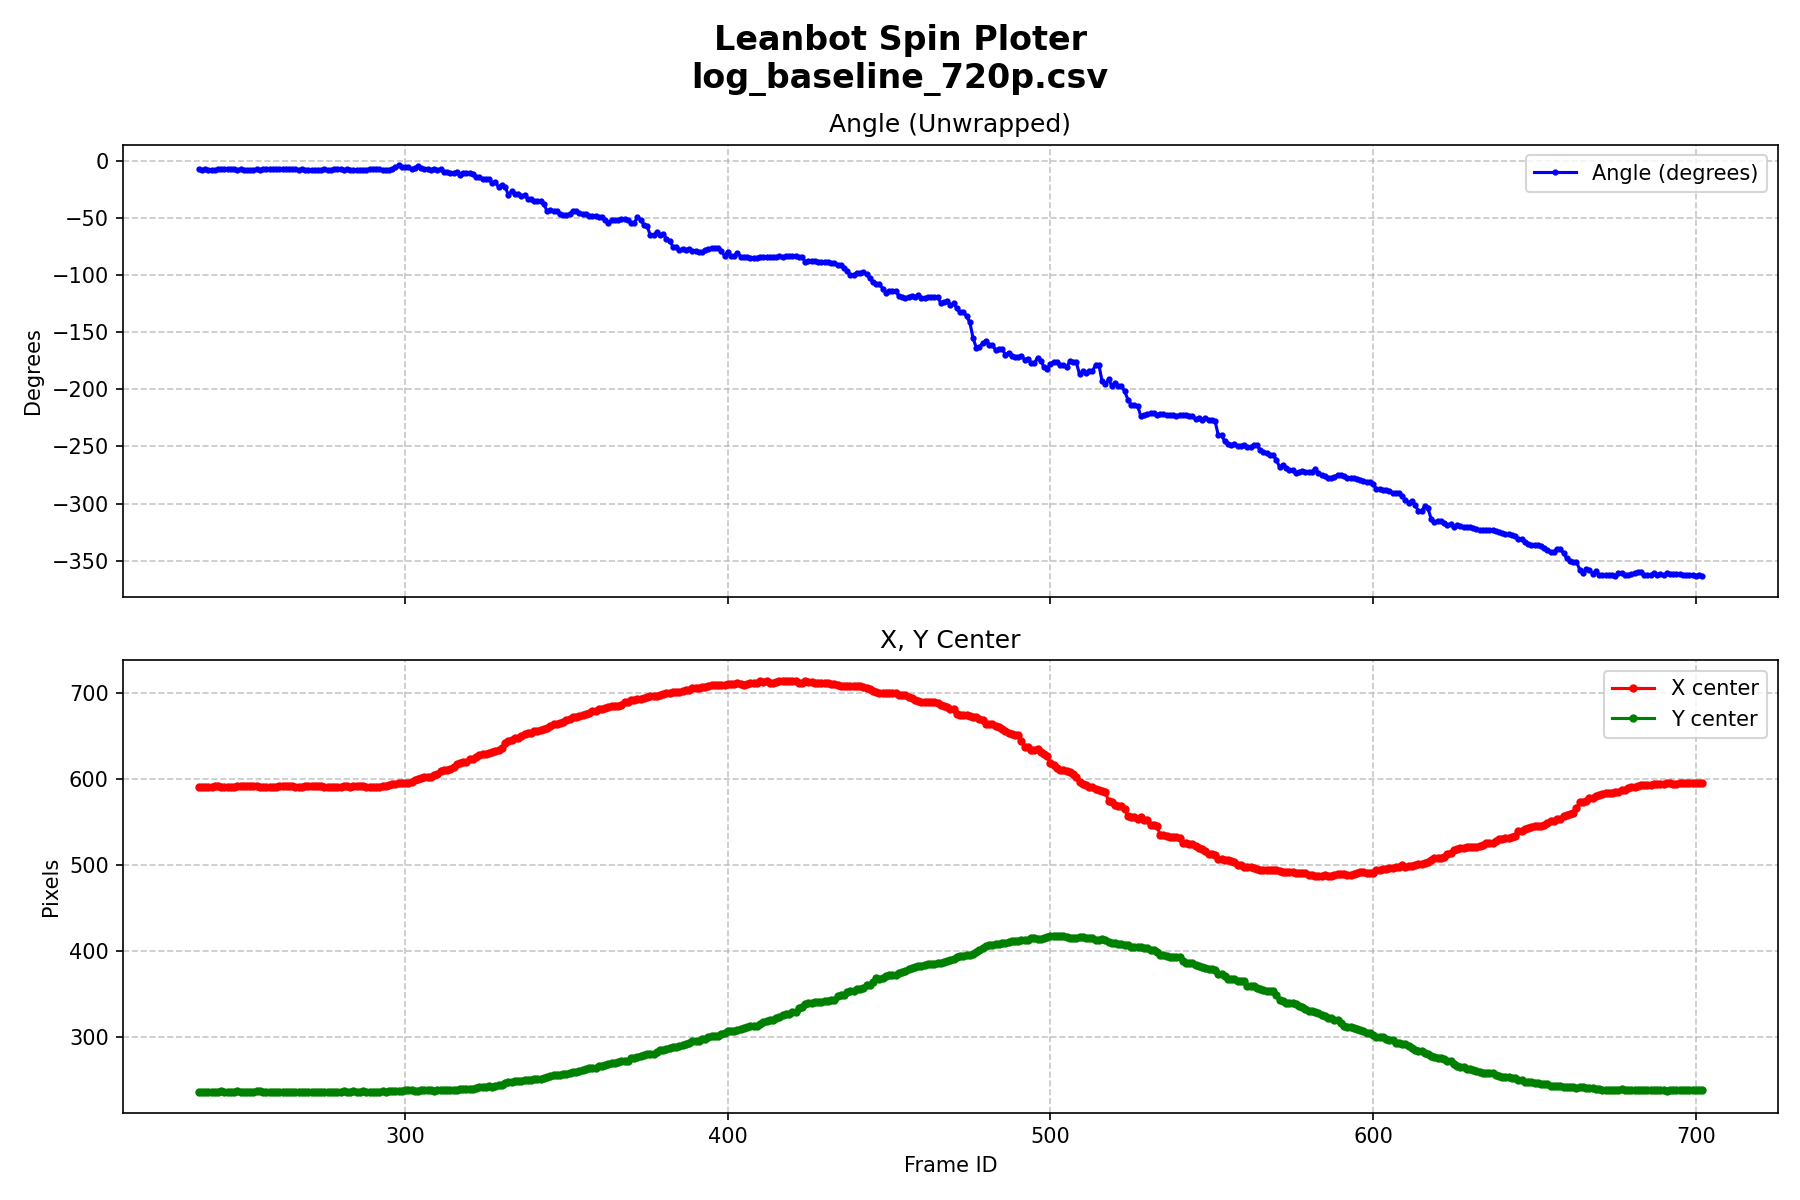

Data behind this chart, as committed beside it:
frame_id, timestamp, mode, input_width, input_height, inf_time_ms, end_to_end_time_ms, cpu_load_pct, end_to_end_cpu_load_pct, fps, x_center, y_center, width, height, vector_magnitude, angle, best_conf, tracking_lost
236, 16:57:22.070, FULL, 640, 640, 23.07, 26.93, 0.0, 29.0, 37.13, 591.2, 236.9, 117, 75.47, 1.857, -7.656, 0.7871, 0
237, 16:57:22.105, FULL, 640, 640, 24.50, 28.14, 0.0, 13.88, 35.53, 591.6, 236.9, 117, 75.47, 1.865, -7.974, 0.7920, 0
238, 16:57:22.141, FULL, 640, 640, 29.50, 33.30, 48.12, 35.2, 30.03, 591.6, 236.9, 116.9, 75.62, 1.841, -7.636, 0.7822, 0
239, 16:57:22.186, FULL, 640, 640, 23.94, 27.79, 35.15, 14.05, 35.99, 591.2, 236.7, 116.6, 75.94, 1.715, -8.048, 0.7500, 0
240, 16:57:22.223, FULL, 640, 640, 29.45, 33.40, 40.67, 23.4, 29.94, 591.2, 236.7, 116.6, 75.94, 1.715, -8.048, 0.7500, 0
241, 16:57:22.264, FULL, 640, 640, 23.90, 27.95, 0.0, 13.97, 35.77, 591.9, 236.6, 116.6, 75.78, 1.806, -7.759, 0.7695, 0
242, 16:57:22.301, FULL, 640, 640, 26.44, 30.31, 0.0, 12.9, 32.99, 591.9, 236.6, 117.2, 75.78, 1.848, -7.669, 0.7817, 0
243, 16:57:22.339, FULL, 640, 640, 27.02, 30.98, 49.45, 25.23, 32.28, 591.6, 237.2, 117, 75.00, 1.811, -7.493, 0.7744, 0
244, 16:57:22.379, FULL, 640, 640, 23.17, 27.48, 45.75, 0.0, 36.40, 591.6, 236.9, 117.3, 74.84, 1.849, -7.425, 0.7866, 0
245, 16:57:22.416, FULL, 640, 640, 24.98, 29.61, 41.77, 26.38, 33.77, 591.6, 236.9, 117, 75.16, 1.793, -7.54, 0.7646, 0
246, 16:57:22.454, FULL, 640, 640, 21.98, 26.62, 90.12, 14.68, 37.57, 591.6, 236.9, 117, 75.16, 1.793, -7.54, 0.7646, 0
247, 16:57:22.489, FULL, 640, 640, 37.39, 42.04, 0.0, 9.275, 23.79, 591.2, 236.9, 117.3, 75.62, 1.866, -7.582, 0.7949, 0
248, 16:57:22.539, FULL, 640, 640, 23.89, 27.93, 0.0, 13.97, 35.80, 591.9, 237.2, 117, 75.16, 1.889, -7.732, 0.8013, 0
249, 16:57:22.576, FULL, 640, 640, 23.01, 27.02, 45.5, 28.93, 37.01, 591.9, 237, 117.2, 75.31, 1.802, -7.662, 0.7671, 0
250, 16:57:22.610, FULL, 640, 640, 21.19, 26.03, 54.2, 30.02, 38.42, 591.9, 237, 116.6, 76.56, 1.963, -8.11, 0.7666, 0
251, 16:57:22.644, FULL, 640, 640, 20.77, 25.08, 52.0, 0.0, 39.86, 591.9, 236.9, 116.4, 75.62, 1.827, -8.039, 0.7837, 0
252, 16:57:22.677, FULL, 640, 640, 19.63, 23.89, 0.0, 0.0, 41.85, 591.9, 236.9, 116.4, 75.62, 1.827, -8.039, 0.7837, 0
253, 16:57:22.708, FULL, 640, 640, 21.22, 24.59, 0.0, 0.0, 40.66, 591.9, 237, 116.2, 75.31, 1.79, -7.981, 0.7642, 0
254, 16:57:22.739, FULL, 640, 640, 22.40, 26.60, 0.0, 0.0, 37.59, 591.9, 237.2, 116.2, 76.09, 1.965, -7.687, 0.7744, 0
255, 16:57:22.773, FULL, 640, 640, 21.53, 24.94, 0.0, 15.68, 40.10, 591.6, 237.2, 116.9, 74.84, 1.822, -7.713, 0.7769, 0
256, 16:57:22.806, FULL, 640, 640, 21.29, 24.18, 0.0, 0.0, 41.36, 591.6, 236.9, 117, 75.00, 1.875, -7.574, 0.7939, 0
257, 16:57:22.838, FULL, 640, 640, 22.00, 25.03, 0.0, 15.6, 39.95, 591.6, 237, 117.7, 74.69, 1.884, -7.034, 0.7905, 0
258, 16:57:22.871, FULL, 640, 640, 22.11, 25.63, 0.0, 30.48, 39.02, 591.6, 237, 117.7, 74.69, 1.884, -7.034, 0.7905, 0
259, 16:57:22.905, FULL, 640, 640, 23.52, 27.73, 0.0, 14.07, 36.06, 591.2, 236.9, 117.3, 75.16, 1.849, -7.235, 0.7744, 0
260, 16:57:22.941, FULL, 640, 640, 21.30, 25.35, 0.0, 0.0, 39.45, 591.6, 237, 117.3, 74.69, 1.923, -7.489, 0.8037, 0
261, 16:57:22.975, FULL, 640, 640, 21.87, 24.73, 0.0, 0.0, 40.43, 591.9, 236.9, 116.9, 75.47, 1.847, -7.19, 0.7793, 0
262, 16:57:23.007, FULL, 640, 640, 24.56, 28.81, 0.0, 0.0, 34.71, 591.9, 236.9, 116.7, 76.41, 1.989, -7.175, 0.7852, 0
263, 16:57:23.043, FULL, 640, 640, 22.55, 26.20, 0.0, 14.9, 38.17, 591.9, 236.9, 117, 75.47, 1.841, -7.437, 0.7744, 0
264, 16:57:23.079, FULL, 640, 640, 23.10, 26.84, 0.0, 14.55, 37.26, 591.9, 236.9, 117, 75.47, 1.841, -7.437, 0.7744, 0
265, 16:57:23.113, FULL, 640, 640, 25.62, 30.17, 55.23, 0.0, 33.15, 591.9, 236.9, 117.2, 75.16, 1.842, -7.566, 0.7783, 0
266, 16:57:23.152, FULL, 640, 640, 23.59, 27.40, 0.0, 57.02, 36.50, 591.2, 236.9, 117.8, 75.16, 1.841, -7.325, 0.7788, 0
267, 16:57:23.187, FULL, 640, 640, 22.49, 27.16, 0.0, 28.77, 36.82, 591.6, 236.9, 117.7, 75.16, 1.863, -7.782, 0.7939, 0
268, 16:57:23.223, FULL, 640, 640, 23.98, 28.41, 44.92, 0.0, 35.19, 591.6, 236.7, 117.7, 75.31, 1.848, -7.575, 0.7871, 0
269, 16:57:23.260, FULL, 640, 640, 24.35, 29.00, 44.58, 0.0, 34.48, 591.9, 236.9, 116.6, 76.25, 2.037, -8.344, 0.7817, 0
270, 16:57:23.297, FULL, 640, 640, 23.39, 28.00, 0.0, 13.95, 35.71, 591.9, 236.9, 116.7, 76.25, 1.984, -8.213, 0.7739, 0
271, 16:57:23.335, FULL, 640, 640, 24.19, 28.38, 41.23, 13.78, 35.24, 591.9, 237, 116.9, 76.56, 1.953, -8.223, 0.7642, 0
272, 16:57:23.372, FULL, 640, 640, 25.83, 29.98, 0.0, 0.0, 33.35, 591.9, 236.6, 117, 75.78, 1.832, -7.819, 0.7739, 0
273, 16:57:23.410, FULL, 640, 640, 23.63, 28.24, 49.75, 27.65, 35.41, 591.9, 236.6, 117, 75.78, 1.832, -7.819, 0.7739, 0
274, 16:57:23.446, FULL, 640, 640, 24.17, 28.30, 46.45, 13.8, 35.34, 591.9, 236.9, 116.4, 75.62, 1.832, -7.958, 0.7793, 0
275, 16:57:23.483, FULL, 640, 640, 24.32, 28.48, 0.0, 0.0, 35.11, 591.2, 236.6, 117.3, 75.62, 1.888, -7.252, 0.7891, 0
276, 16:57:23.520, FULL, 640, 640, 24.19, 28.31, 90.35, 41.4, 35.33, 591.2, 236.9, 117.5, 75.47, 1.865, -7.89, 0.7915, 0
277, 16:57:23.557, FULL, 640, 640, 22.13, 26.93, 0.0, 14.5, 37.13, 591.2, 237, 117.8, 75.31, 1.869, -7.925, 0.7974, 0
278, 16:57:23.593, FULL, 640, 640, 22.80, 27.29, 0.0, 0.0, 36.64, 591.2, 236.9, 117.5, 75.16, 1.876, -7.496, 0.7900, 0
279, 16:57:23.628, FULL, 640, 640, 31.34, 35.34, 0.0, 11.05, 28.30, 591.2, 237, 117.5, 75.00, 1.845, -7.528, 0.7773, 0
280, 16:57:23.672, FULL, 640, 640, 23.04, 26.98, 47.62, 14.47, 37.07, 591.2, 237, 117.5, 75.00, 1.845, -7.528, 0.7773, 0
281, 16:57:23.706, FULL, 640, 640, 23.28, 26.84, 0.0, 0.0, 37.26, 591.9, 237.2, 116.9, 75.00, 1.847, -7.924, 0.7852, 0
282, 16:57:23.741, FULL, 640, 640, 24.60, 28.53, 0.0, 13.7, 35.05, 591.9, 237, 117.2, 74.69, 1.873, -7.66, 0.7866, 0
283, 16:57:23.777, FULL, 640, 640, 27.23, 32.20, 0.0, 0.0, 31.05, 591.6, 237, 117, 75.31, 1.853, -8.216, 0.7891, 0
284, 16:57:23.819, FULL, 640, 640, 24.03, 28.06, 0.0, 0.0, 35.64, 591.9, 237.2, 116.6, 76.41, 2.011, -8.432, 0.7793, 0
285, 16:57:23.855, FULL, 640, 640, 22.81, 26.76, 0.0, 0.0, 37.37, 592.2, 237, 116.4, 76.56, 1.999, -8.21, 0.7676, 0
286, 16:57:23.892, FULL, 640, 640, 24.91, 29.44, 38.85, 0.0, 33.97, 592.2, 237, 116.4, 76.56, 1.999, -8.21, 0.7676, 0
287, 16:57:23.929, FULL, 640, 640, 21.66, 26.58, 50.02, 14.7, 37.62, 591.9, 237.2, 116.7, 76.25, 2.014, -7.993, 0.7744, 0
288, 16:57:23.966, FULL, 640, 640, 24.97, 28.34, 36.75, 0.0, 35.29, 591.6, 236.9, 117.5, 75.16, 1.848, -7.833, 0.7827, 0
289, 16:57:24.002, FULL, 640, 640, 23.33, 26.94, 0.0, 0.0, 37.12, 591.2, 237, 117.8, 75.31, 1.852, -7.18, 0.7817, 0
290, 16:57:24.038, FULL, 640, 640, 23.20, 26.50, 0.0, 14.72, 37.73, 591.6, 236.9, 117.7, 75.62, 1.869, -7.053, 0.7852, 0
291, 16:57:24.073, FULL, 640, 640, 24.32, 28.32, 0.0, 0.0, 35.31, 591.6, 236.9, 117.3, 76.41, 2.018, -7.08, 0.7925, 0
292, 16:57:24.110, FULL, 640, 640, 25.33, 30.29, 45.35, 0.0, 33.01, 591.6, 236.9, 117.3, 76.41, 2.018, -7.08, 0.7925, 0
293, 16:57:24.151, FULL, 640, 640, 26.88, 30.90, 35.73, 12.6, 32.37, 591.9, 237.2, 117.2, 76.09, 2.015, -8.203, 0.7783, 0
294, 16:57:24.193, FULL, 640, 640, 23.84, 28.31, 35.33, 0.0, 35.32, 592.5, 237, 117, 76.56, 1.975, -7.736, 0.7710, 0
295, 16:57:24.231, FULL, 640, 640, 23.84, 28.30, 0.0, 13.8, 35.33, 592.8, 237.2, 117, 76.88, 1.972, -7.74, 0.7866, 0
... 407 more rows
